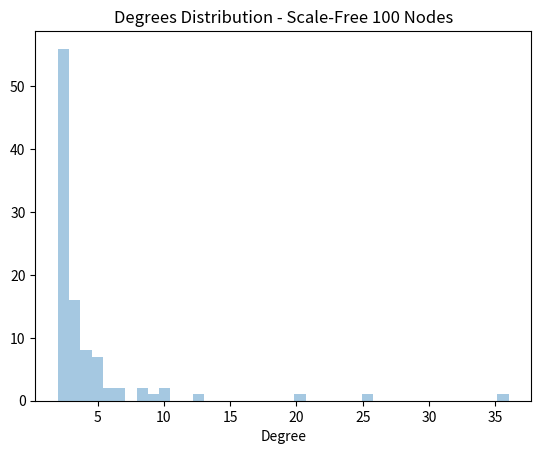

This chart was generated by the following Python code: (Note: this script raises an exception after producing the figure.)
import numpy as np
import seaborn
import matplotlib.pyplot as mplt
import os


class Node:

    count_id = 0

    def __init__(self):
        self.attrs = None
        self.seed = False
        self.cost = 0
        self.active = False
        self.suceptible = False
        self.inactive = False
        self.adjacency_list = []
        self.adjacency_weights = []
        self.adjacency_live = []
        self.degree = 0
        self.id = Node.count_id
        Node.count_id += 1

    def attach(self, node, prob=1):
        self.adjacency_list.append(node)
        self.adjacency_weights.append(prob)
        self.adjacency_live.append(0)
        self.degree += 1

    def isSeed(self):
        return self.seed

    def isActive(self):
        return self.active

    def isInactive(self):
        return self.inactive

    def isSuceptible(self):
        return self.suceptible

    def setActive(self):

        self.active = True
        self.suceptible = False
        self.inactive = False

    def setInactive(self):
        self.active = False
        self.suceptible = False
        self.inactive = True

    def setSuceptible(self):
        self.active = False
        self.suceptible = True
        self.inactive = False

    def setSeed(self):
        self.seed = True

    def resetNode(self):
        if not self.isSeed():
            self.suceptible = True
        self.inactive = False
        self.active = False

    def removeSeed(self):
        self.seed = False

    def sort_probabilities(self, seed, adj_matrix, common_args):
        for i in range(self.degree):
            self.adjacency_weights[i] = np.mean([sigmoid(self.degree/self.adjacency_list[i].degree - 1),
                                                 seed.rand(),
                                                 self.n_common_neighbors(self.adjacency_list[i], adj_matrix)/self.adjacency_list[i].degree,
                                                 common_args[self.id][self.adjacency_list[i].id]])

    def n_common_neighbors(self, node, adj_matr):
        return np.dot(adj_matr[self.id, :], adj_matr[node.id, :])


def sigmoid(x, scale=0.2):
    return 1 / (1 + np.exp(-x * scale))


class GraphScaleFree:

    def __init__(self, nodes=100, n_init_nodes=3, n_conn_per_node=2, randomstate=np.random.RandomState(1234)):
        Node.count_id = 0
        self.adj_matr = np.zeros([nodes, nodes], dtype=np.uint8)
        self.common_args = np.zeros([nodes, nodes], dtype=np.float16)
        self.num_nodes = 0
        self.nodes = []
        self.tot_degree = 0
        for i in range(n_init_nodes):
            newnode = Node()
            for node in self.nodes:
                node.attach(newnode)
                newnode.attach(node)
                self.tot_degree += 2
            self.nodes.append(newnode)
            self.num_nodes += 1

        while self.num_nodes < nodes:
            random_numbers = randomstate.randint(low=0, high=self.tot_degree, size=n_conn_per_node)
            attached = []
            newnode = Node()

            for n in random_numbers:
                acc = 0
                for node in self.nodes:
                    acc += node.degree
                    if n < acc and node not in attached:
                        attached.append(node)
                        node.attach(newnode)
                        newnode.attach(node)
                        self.adj_matr[node.id][newnode.id] = 1
                        self.adj_matr[newnode.id][node.id] = 1
                        self.common_args[newnode.id][node.id] = randomstate.rand()
                        self.common_args[node.id][newnode.id] = self.common_args[newnode.id][node.id]
                        self.tot_degree += 2
                        break
            self.nodes.append(newnode)
            self.num_nodes += 1

        self.randstate = randomstate

    def n_common_neighbors(self, node1, node2):
        return node1.n_common_neighbors(node2, self.adj_matr)

    def sort_probabilities(self):
        for n in self.nodes:
            n.sort_probabilities(self.randstate, self.adj_matr, self.common_args)

    def plot_degrees(self, name=""):
        degrees = []
        for node in self.nodes:
            degrees.append(node.degree)

        ax = seaborn.distplot(degrees, kde=None)
        ax.set_title("Degrees Distribution " + name)
        ax.set(xlabel="Degree")
        mplt.show()

    def to_csv(self, name="test", dir="../data/saved_graphs/"):
        file = open(os.path.join(dir, name + "_nodes.csv"), "w")
        file.write("Id,Label\n")
        for node in self.nodes:
            file.write(str(node.id) + "," + str(node.id) + "\n")
        file.close()

        file = open(os.path.join(dir, name + "_edges.csv"), "w")
        file.write("Source,Target,Type,Weight\n")
        for node in self.nodes:
            for i in range(node.degree):
                file.write(str(node.id) + "," +
                           str(node.adjacency_list[i].id) + "," +
                           "Directed" + "," +
                           str(node.adjacency_weights[i]) + "\n")
        file.close()

    def assign_nodes_costs(self):
        maxdeg = np.max([n.degree for n in self.nodes])
        for n in self.nodes:
            n.cost = 10 + (n.degree ** (2 - 0.5*n.degree/maxdeg)) * np.mean(n.adjacency_weights)

    def print_costs_degrees(self):
        degrees = []
        costs = []
        for n in self.nodes:
            degrees.append(n.degree)
            costs.append(n.cost)
        print(degrees)
        print(costs, sum(costs), sum(list(reversed(sorted(costs)))[:int(0.1*len(costs))]))

    @staticmethod
    def create_graph100():
        gra = GraphScaleFree(nodes=100, n_init_nodes=3, n_conn_per_node=2, randomstate=np.random.RandomState(1234))
        gra.sort_probabilities()  # must do this or probabilities will all be 1
        gra.assign_nodes_costs()  # must do this or costs will all be 0
        return gra

    @staticmethod
    def create_graph1000():
        gra = GraphScaleFree(nodes=1000, n_init_nodes=3, n_conn_per_node=2, randomstate=np.random.RandomState(1234))
        gra.sort_probabilities()  # must do this or probabilities will all be 1
        gra.assign_nodes_costs()  # must do this or costs will all be 0
        return gra

    @staticmethod
    def create_graph10000():
        gra = GraphScaleFree(nodes=10000, n_init_nodes=5, n_conn_per_node=10, randomstate=np.random.RandomState(1234))
        gra.sort_probabilities()  # must do this or probabilities will all be 1
        gra.assign_nodes_costs()  # must do this or costs will all be 0
        return gra

    def activate_live_edges(self):
        for node in self.nodes:
            for i in range(len(node.adjacency_list)):
                if np.random.binomial(1, node.adjacency_weights[i]) == 1:
                    node.adjacency_live[i] = 1

    def deactivate_live_edges(self):
        for node in self.nodes:
            for i in range(len(node.adjacency_live)):
                if node.adjacency_live[i] == 1:
                    node.adjacency_live[i] = 0

    def prepare_for_cascade(self):
        for node in self.nodes:
            node.setSuceptible()

    def get_inactive_nodes_ids(self):
        result = []
        for node in self.nodes:
            if node.isInactive():
                result.append(node.id)
        return result

    def compute_budget(self):
        costs = []
        for node in self.nodes:
            costs.append(node.cost)
        costs.sort(reverse=True)
        num_of_considered_nodes = int(0.1 * len(self.nodes))
        cg = 0
        for i in range(0, num_of_considered_nodes):
            cg += costs[i]
        return np.power(0.4 * cg, 1 + 0.5 / np.log2(cg))

    def propagate_cascade(self):
        self.prepare_for_cascade()
        just_activated_nodes = []
        propagation = True
        # Starting from seeds, it activates all the node corresponding to live edges
        for node in self.nodes:
            if node.isSeed():
                for i in range(len(node.adjacency_list)):
                    if (node.adjacency_list[i].isSuceptible()) & (not node.adjacency_list[i].isSeed()) & (
                            node.adjacency_live[i] == 1):
                        node.adjacency_list[i].setActive()

        # For all the live edges, spreads the activation to all the neighbours
        while propagation:
            propagation = False

            for node in self.nodes:
                if (node.isActive()) & (not node.isSeed()) & (node not in just_activated_nodes):
                    propagation = True
                    for i in range(len(node.adjacency_list)):
                        if (node.adjacency_list[i].isSuceptible()) & (not node.adjacency_list[i].isSeed()) & (
                                node.adjacency_live[i] == 1):
                            node.adjacency_list[i].setActive()
                            just_activated_nodes.append(node.adjacency_list[i])
                    node.setInactive()

            just_activated_nodes.clear()

    def monte_carlo_sampling(self, number_of_iterations, seeds):
        result = np.zeros(len(self.nodes))
        for seed in seeds:
            self.nodes[seed].setSeed()

        for i in range(number_of_iterations):
            self.activate_live_edges()
            self.propagate_cascade()
            tmp = self.get_inactive_nodes_ids()
            for id in tmp:
                result[id] += 1
            self.deactivate_live_edges()

        for node in self.nodes:
            if node.isSeed():
                result[node.id] += number_of_iterations
                node.removeSeed()
        result = (1 / number_of_iterations) * result

        return result

    def find_best_seeds(self, initial_seeds, greedy_approach="standard", m_c_sampling_iterations=100, file_name=""):
        self.assign_nodes_costs()
        feasible_nodes = []
        generated_increments = []
        result = []
        deletion_indexes = []

        for i in range(len(self.nodes)):
            feasible_nodes.append(self.nodes[i])
            generated_increments.append(0)

        budget = self.compute_budget()

        for seed in initial_seeds:
            result.append(self.nodes[seed].id)
            budget -= self.nodes[seed].cost

        if budget < 0:
            print("The initial seeds exceed the available budget (" + str(self.compute_budget()) +
                  ". Try again with a cheaper initial seed set.")
            return

        for i in range(len(feasible_nodes)):
            if (feasible_nodes[i].cost > budget or feasible_nodes[i].id in initial_seeds) and i not in deletion_indexes:
                deletion_indexes.append(i)

        deletion_indexes.sort(reverse=True)

        for index in deletion_indexes:
            feasible_nodes.__delitem__(index)
            generated_increments.__delitem__(index)

        deletion_indexes.clear()

        while len(feasible_nodes) != 0:
            print("queue nodes " + str(len(feasible_nodes)) + " - " + "remaining budget " + str(budget) + " ...")

            for i in range(len(feasible_nodes)):

                result.append(feasible_nodes[i].id)
                m_c_probabilities = self.monte_carlo_sampling(m_c_sampling_iterations, seeds=result)
                increment = sum(m_c_probabilities)
                result.__delitem__(-1)

                if greedy_approach == "standard":
                    generated_increments[i] = increment - generated_increments[i]

                elif greedy_approach == "cost_based":
                    generated_increments[i] = (increment - generated_increments[i]) / feasible_nodes[i].cost

            winner_index = np.argmax(generated_increments)
            winner_node = feasible_nodes[int(winner_index)]
            result.append(winner_node.id)
            budget -= winner_node.cost

            for i in range(len(feasible_nodes)):
                if feasible_nodes[i].id == winner_node.id:
                    deletion_indexes.append(i)
                if feasible_nodes[i].cost > budget and i not in deletion_indexes:
                    deletion_indexes.append(i)

            deletion_indexes.sort(reverse=True)
            for index in deletion_indexes:
                feasible_nodes.__delitem__(index)
                generated_increments.__delitem__(index)

            deletion_indexes.clear()

        result.sort()

        if file_name:
            file = open(file_name + ".csv", "w")
            file.write(str(result[0]))
            for i in range(1, len(result)):
                file.write("," + str(result[i]))
            file.close()
        return result


if __name__ == '__main__':
    # HOW TO CREATE THE GRAPH WITH 100 NODES WE WILL USE
    gr = GraphScaleFree(nodes=100, n_init_nodes=3, n_conn_per_node=2, randomstate=np.random.RandomState(1234))
    gr.plot_degrees(name="- Scale-Free 100 Nodes")  # in case you want to plot the distribution of the degrees
    gr.sort_probabilities()  # must do this or probabilities will all be 1
    gr.assign_nodes_costs()  # must do this or costs will all be 0
    gr.to_csv(name="graph100")  # in case you want to save it

    seeds = []
    greedy_approach = "standard"
    m_c_sampling_iterations = 100
    file_name = ""
    # initial_seeds: the nodes, if any, that we have already bought as seeds, if the algorithm start from zero,
    # leave an empty list (default = empty list)
    # greedy_approach: "standard" as described in the slides, "cost_based" the increment is divided by the cost of the
    # node that generates the increment (default = "standard)
    # file_name: if not empty, creates and writes the result in a file called "file_name.csv" (default = empty)
    # returns: an ordered list of node ids corresponding to the best seed set found
    print(gr.find_best_seeds(initial_seeds=seeds, greedy_approach=greedy_approach,
                             m_c_sampling_iterations=m_c_sampling_iterations, file_name=file_name))

    # HOW TO CREATE THE GRAPH WITH 1000 NODES WE WILL USE
    gr = GraphScaleFree(nodes=1000, n_init_nodes=3, n_conn_per_node=2, randomstate=np.random.RandomState(1234))
    gr.plot_degrees(name="- Scale-Free 1000 Nodes")  # in case you want to plot the distribution of the degrees
    gr.sort_probabilities()  # must do this or probabilities will all be 1
    gr.assign_nodes_costs()  # must do this or costs will all be 0
    gr.to_csv(name="graph1000")  # in case you want to save it

    # HOW TO CREATE THE GRAPH WITH 10000 NODES WE WILL USE
    gr = GraphScaleFree(nodes=10000, n_init_nodes=5, n_conn_per_node=10, randomstate=np.random.RandomState(1234))
    gr.plot_degrees(name="- Scale-Free 10000 Nodes")  # in case you want to plot the distribution of the degrees
    gr.sort_probabilities()  # must do this or probabilities will all be 1
    gr.assign_nodes_costs()  # must do this or costs will all be 0
    gr.to_csv(name="graph10000")  # in case you want to save it
